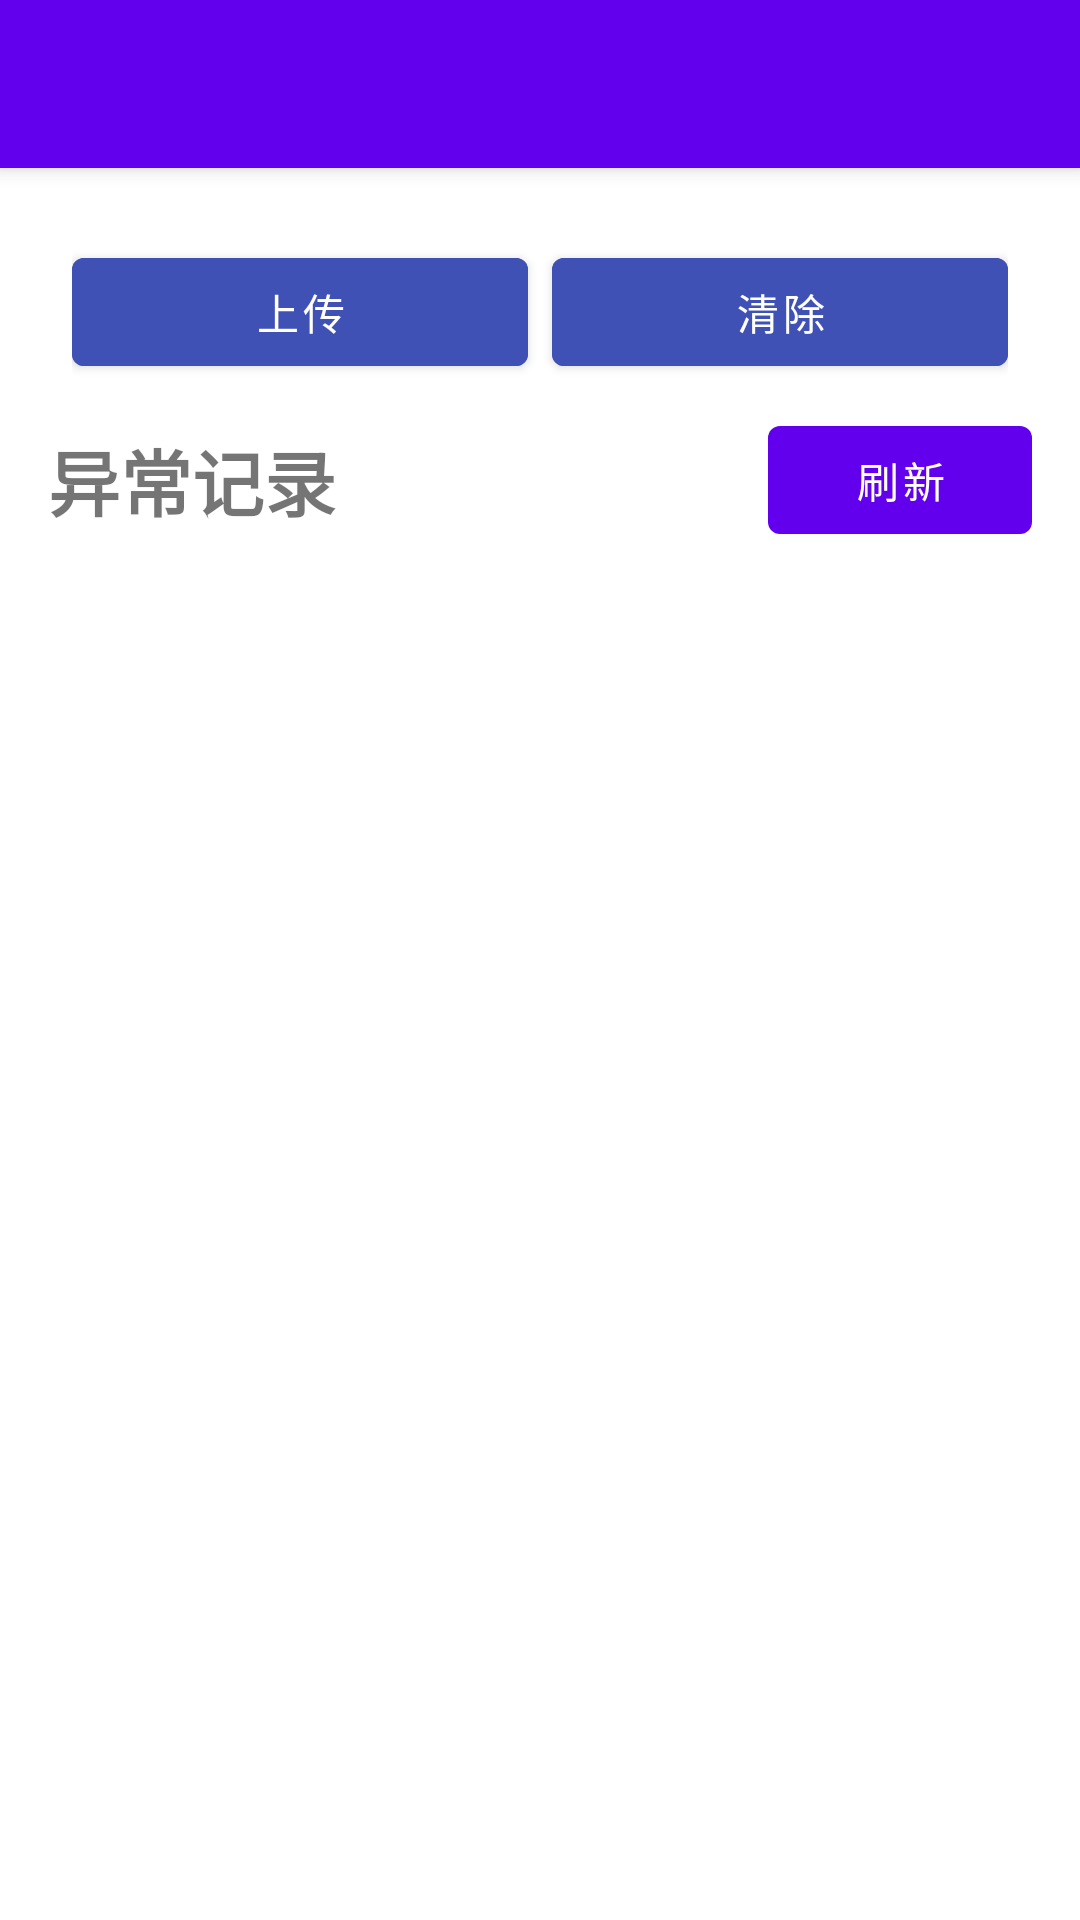

Android layout source for this screen:
<!-- AndroidManifest.xml: application theme AppTheme -->
<!-- res/layout/activity_records.xml -->
<?xml version="1.0" encoding="utf-8"?>
<androidx.drawerlayout.widget.DrawerLayout xmlns:android="http://schemas.android.com/apk/res/android"
    xmlns:app="http://schemas.android.com/apk/res-auto"
    android:id="@+id/drawer_layout"
    android:layout_width="match_parent"
    android:layout_height="match_parent">

    <LinearLayout
        android:layout_width="match_parent"
        android:layout_height="match_parent"
        android:orientation="vertical">

        <androidx.appcompat.widget.Toolbar
            android:id="@+id/toolbar"
            android:layout_width="match_parent"
            android:layout_height="?attr/actionBarSize"
            android:background="?attr/colorPrimary"
            android:elevation="4dp"
            android:theme="@style/ThemeOverlay.AppCompat.Dark.ActionBar"
            app:popupTheme="@style/ThemeOverlay.AppCompat.Light" />

        <LinearLayout
            android:layout_width="match_parent"
            android:layout_height="match_parent"
            android:orientation="vertical"
            android:padding="16dp">

            
            <LinearLayout
                android:layout_width="match_parent"
                android:layout_height="wrap_content"
                android:orientation="horizontal"
                android:padding="8dp"
                android:gravity="center_vertical">

                
                <Button
                    android:id="@+id/btn_upload"
                    android:layout_width="0dp"
                    android:layout_height="wrap_content"
                    android:layout_weight="1"
                    android:text="上传"
                    android:backgroundTint="@color/primary"
                    android:textColor="@android:color/white"
                    android:layout_marginEnd="4dp"/>

                
                <Button
                    android:id="@+id/btn_clear"
                    android:layout_width="0dp"
                    android:layout_height="wrap_content"
                    android:layout_weight="1"
                    android:text="清除"
                    android:backgroundTint="@color/red"
                    android:textColor="@android:color/white"
                    android:layout_marginStart="4dp"/>

            </LinearLayout>

            <LinearLayout
                android:layout_width="match_parent"
                android:layout_height="wrap_content"
                android:orientation="horizontal"
                android:gravity="center_vertical">

                <TextView
                    android:layout_width="0dp"
                    android:layout_height="wrap_content"
                    android:layout_weight="1"
                    android:text="异常记录"
                    android:textSize="24sp"
                    android:textStyle="bold" />

                <Button
                    android:id="@+id/refreshButton"
                    android:layout_width="wrap_content"
                    android:layout_height="wrap_content"
                    android:text="刷新" />

            </LinearLayout>

            <ProgressBar
                android:id="@+id/progressBar"
                android:layout_width="wrap_content"
                android:layout_height="wrap_content"
                android:layout_gravity="center"
                android:visibility="gone" />

            <androidx.recyclerview.widget.RecyclerView
                android:id="@+id/recyclerView"
                android:layout_width="match_parent"
                android:layout_height="0dp"
                android:layout_weight="1"
                android:layout_marginTop="16dp" />

        </LinearLayout>

    </LinearLayout>

    <com.google.android.material.navigation.NavigationView
        android:id="@+id/nav_view"
        android:layout_width="wrap_content"
        android:layout_height="match_parent"
        android:layout_gravity="start"
        app:menu="@menu/nav_drawer_menu" />

</androidx.drawerlayout.widget.DrawerLayout>
<!-- resources referenced by this layout -->
<resources>
  <color name="primary">#3F51B5</color>
  <color name="red">#3F51B5</color>
  <style name="AppTheme" parent="Theme.MaterialComponents.Light.NoActionBar">
          
          <item name="colorPrimary">@color/purple_500</item>
          <item name="colorPrimaryVariant">@color/purple_700</item>
          <item name="colorOnPrimary">@color/white</item>
          <item name="colorSecondary">@color/teal_200</item>
          <item name="colorSecondaryVariant">@color/teal_700</item>
          <item name="colorOnSecondary">@color/black</item>
      </style>
  <color name="purple_500">#FF6200EE</color>
  <color name="purple_700">#FF3700B3</color>
  <color name="white">#FFFFFFFF</color>
  <color name="teal_200">#FF03DAC5</color>
  <color name="teal_700">#FF018786</color>
  <color name="black">#FF000000</color>
</resources>
